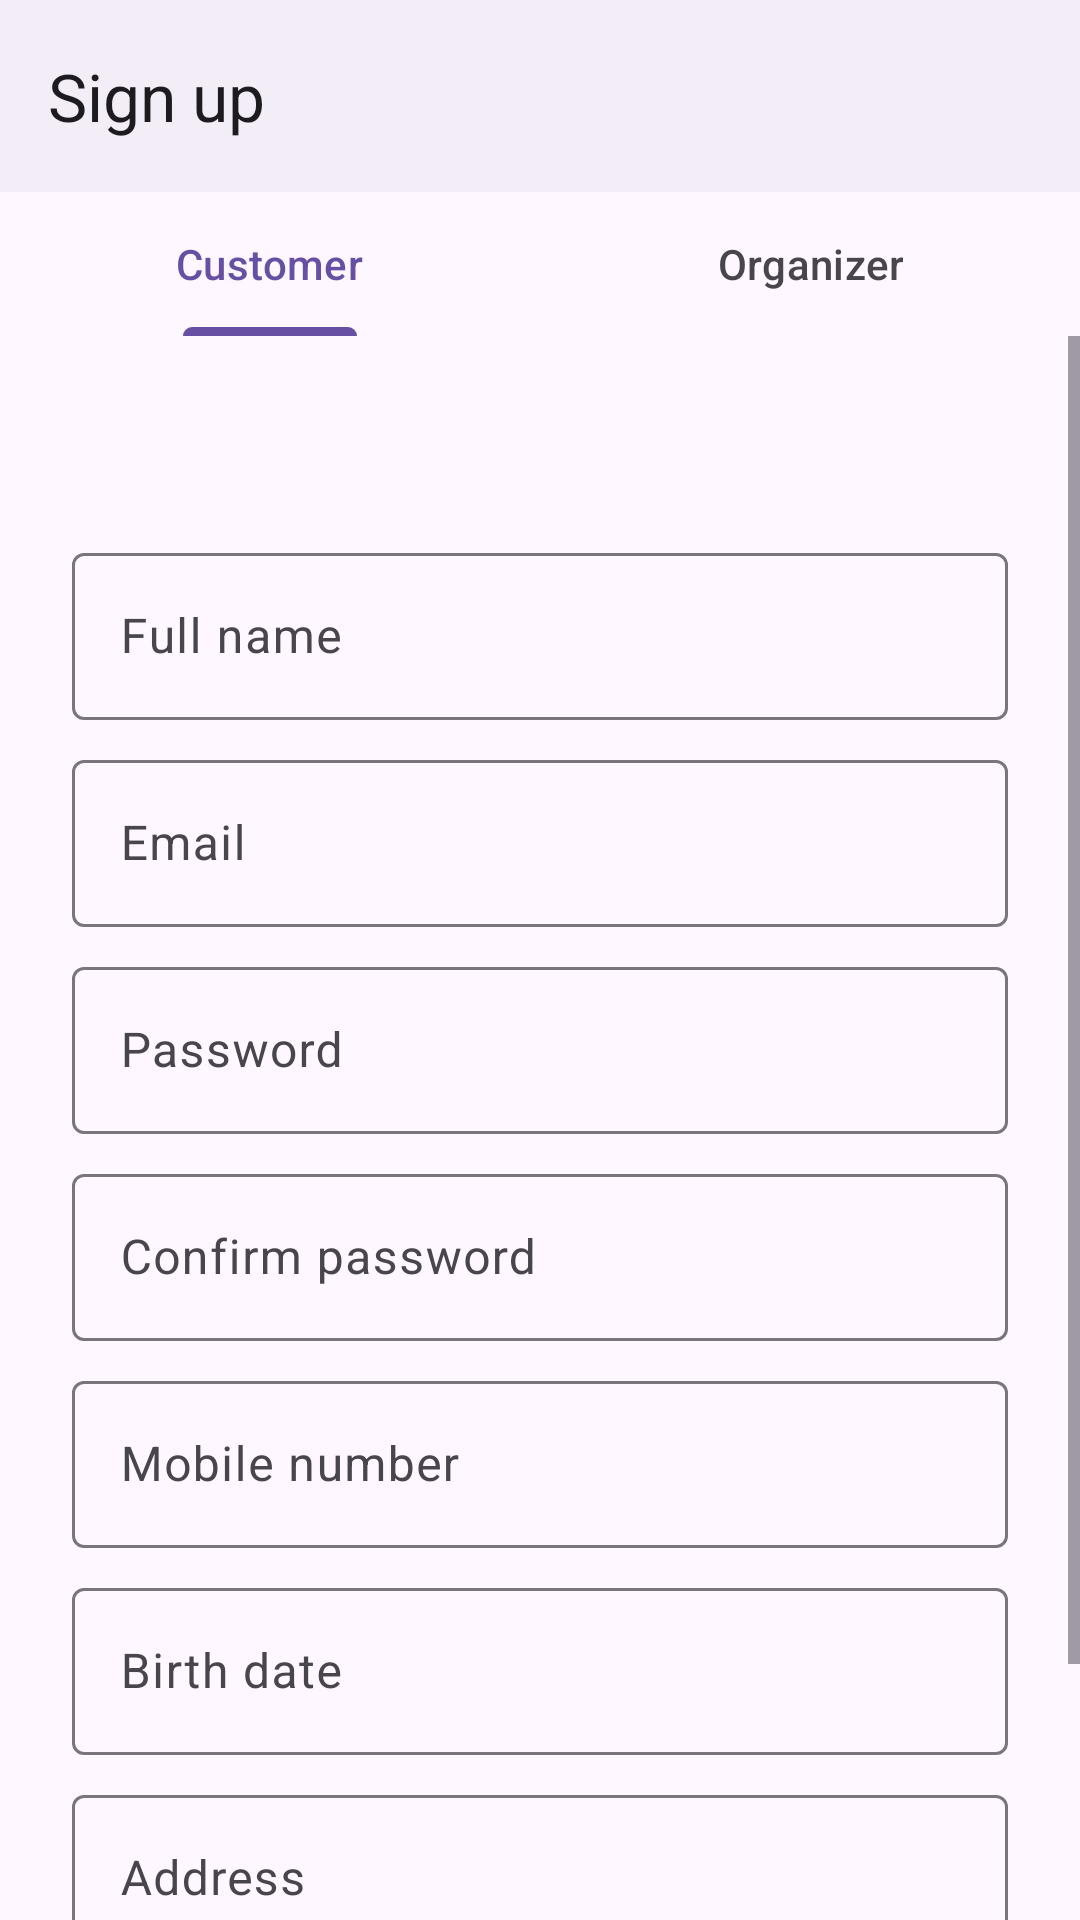

Reconstruct the res/layout file that produces this screen, plus the resources it refers to.
<!-- AndroidManifest.xml: application theme Theme.Ticketree -->
<!-- res/layout/activity_sign_up.xml -->
<?xml version="1.0" encoding="utf-8"?>
<LinearLayout xmlns:android="http://schemas.android.com/apk/res/android"
    xmlns:app="http://schemas.android.com/apk/res-auto"
    android:layout_width="match_parent"
    android:layout_height="match_parent"
    android:fitsSystemWindows="true"
    android:orientation="vertical">
    <com.google.android.material.appbar.MaterialToolbar
        android:id="@+id/toolbar"
        android:background="?attr/colorSurfaceContainer"
        android:layout_width="match_parent"
        android:layout_height="?attr/actionBarSize"
        app:navigationContentDescription="Back"
        app:navigationIcon="@drawable/ic_back"
        app:title="Sign up" />

    <com.google.android.material.tabs.TabLayout
        android:id="@+id/tabRole"
        android:layout_width="match_parent"
        android:layout_height="wrap_content"
        android:background="@android:color/transparent"
        app:tabGravity="fill"
        app:tabMode="fixed">

        <com.google.android.material.tabs.TabItem
            android:layout_width="wrap_content"
            android:layout_height="wrap_content"
            android:text="Customer" />

        <com.google.android.material.tabs.TabItem
            android:layout_width="wrap_content"
            android:layout_height="wrap_content"
            android:text="Organizer" />
    </com.google.android.material.tabs.TabLayout>

<ScrollView
    android:layout_width="match_parent"
    android:layout_height="0dp"
    android:layout_weight="1"
    android:fillViewport="true">

<LinearLayout
    android:layout_width="match_parent"
    android:layout_height="match_parent"
    android:gravity="center"
    android:orientation="vertical"
    android:padding="24dp">

    <com.google.android.material.textview.MaterialTextView
        android:id="@+id/tvRoleHint"
        android:layout_width="match_parent"
        android:layout_height="wrap_content"
        android:layout_marginTop="8dp"
        android:layout_marginBottom="16dp"
        android:textAppearance="?attr/textAppearanceBodyMedium" />

    <com.google.android.material.textfield.TextInputLayout
        android:id="@+id/tilName"
        style="@style/Widget.Material3.TextInputLayout.OutlinedBox"
        android:layout_width="match_parent"
        android:layout_height="wrap_content"
        android:hint="Full name">

        <com.google.android.material.textfield.TextInputEditText
            android:id="@+id/etName"
            android:layout_width="match_parent"
            android:layout_height="wrap_content"
            android:inputType="textPersonName" />
    </com.google.android.material.textfield.TextInputLayout>

    <com.google.android.material.textfield.TextInputLayout
        android:id="@+id/tilEmail"
        style="@style/Widget.Material3.TextInputLayout.OutlinedBox"
        android:layout_width="match_parent"
        android:layout_height="wrap_content"
        android:layout_marginTop="8dp"
        android:hint="Email">

        <com.google.android.material.textfield.TextInputEditText
            android:id="@+id/etEmail"
            android:layout_width="match_parent"
            android:layout_height="wrap_content"
            android:inputType="textEmailAddress" />
    </com.google.android.material.textfield.TextInputLayout>

    <com.google.android.material.textfield.TextInputLayout
        android:id="@+id/tilPassword"
        style="@style/Widget.Material3.TextInputLayout.OutlinedBox"
        android:layout_width="match_parent"
        android:layout_height="wrap_content"
        android:layout_marginTop="8dp"
        android:hint="Password">

        <com.google.android.material.textfield.TextInputEditText
            android:id="@+id/etPassword"
            android:layout_width="match_parent"
            android:layout_height="wrap_content"
            android:inputType="textPassword" />
    </com.google.android.material.textfield.TextInputLayout>

    <com.google.android.material.textfield.TextInputLayout
        android:id="@+id/tilConfirm"
        style="@style/Widget.Material3.TextInputLayout.OutlinedBox"
        android:layout_width="match_parent"
        android:layout_height="wrap_content"
        android:layout_marginTop="8dp"
        android:hint="Confirm password">

        <com.google.android.material.textfield.TextInputEditText
            android:id="@+id/etConfirm"
            android:layout_width="match_parent"
            android:layout_height="wrap_content"
            android:inputType="textPassword" />
    </com.google.android.material.textfield.TextInputLayout>

    <com.google.android.material.textfield.TextInputLayout
        android:id="@+id/tilPhone"
        style="@style/Widget.Material3.TextInputLayout.OutlinedBox"
        android:layout_width="match_parent"
        android:layout_height="wrap_content"
        android:layout_marginTop="8dp"
        android:hint="Mobile number">

        <com.google.android.material.textfield.TextInputEditText
            android:id="@+id/etPhone"
            android:layout_width="match_parent"
            android:layout_height="wrap_content"
            android:inputType="phone"
            android:maxLength="11" />
    </com.google.android.material.textfield.TextInputLayout>

    <com.google.android.material.textfield.TextInputLayout
        android:id="@+id/tilBirthdate"
        style="@style/Widget.Material3.TextInputLayout.OutlinedBox"
        android:layout_width="match_parent"
        android:layout_height="wrap_content"
        android:layout_marginTop="8dp"
        android:hint="Birth date">

        <com.google.android.material.textfield.TextInputEditText
            android:id="@+id/etBirthdate"
            android:layout_width="match_parent"
            android:layout_height="wrap_content"
            android:focusable="false"
            android:inputType="none" />
    </com.google.android.material.textfield.TextInputLayout>

    <com.google.android.material.textfield.TextInputLayout
        android:id="@+id/tilAddress"
        style="@style/Widget.Material3.TextInputLayout.OutlinedBox"
        android:layout_width="match_parent"
        android:layout_height="wrap_content"
        android:layout_marginTop="8dp"
        android:hint="Address">

        <com.google.android.material.textfield.TextInputEditText
            android:id="@+id/etAddress"
            android:layout_width="match_parent"
            android:layout_height="wrap_content"
            android:inputType="textPostalAddress" />
    </com.google.android.material.textfield.TextInputLayout>

    <com.google.android.material.button.MaterialButton
        android:id="@+id/btnCreate"
        android:layout_width="match_parent"
        android:layout_height="wrap_content"
        android:layout_marginTop="16dp"
        android:text="Create account" />
</LinearLayout>
</ScrollView>
</LinearLayout>
<!-- resources referenced by this layout -->
<resources>
  <style name="Theme.Ticketree" parent="AppTheme">
          <item name="android:windowSoftInputMode">adjustResize</item>
          <item name="android:windowAnimationStyle">@style/Animation.Ticketree</item>
          <item name="android:windowBackground">?attr/colorSurfaceContainer</item>
      </style>
  <style name="Animation.Ticketree" parent="@android:style/Animation.Activity">
          <item name="android:activityOpenEnterAnimation">@anim/screen_open_enter</item>
          <item name="android:activityOpenExitAnimation">@anim/screen_open_exit</item>
          <item name="android:activityCloseEnterAnimation">@anim/screen_close_enter</item>
          <item name="android:activityCloseExitAnimation">@anim/screen_close_exit</item>
      </style>
</resources>
